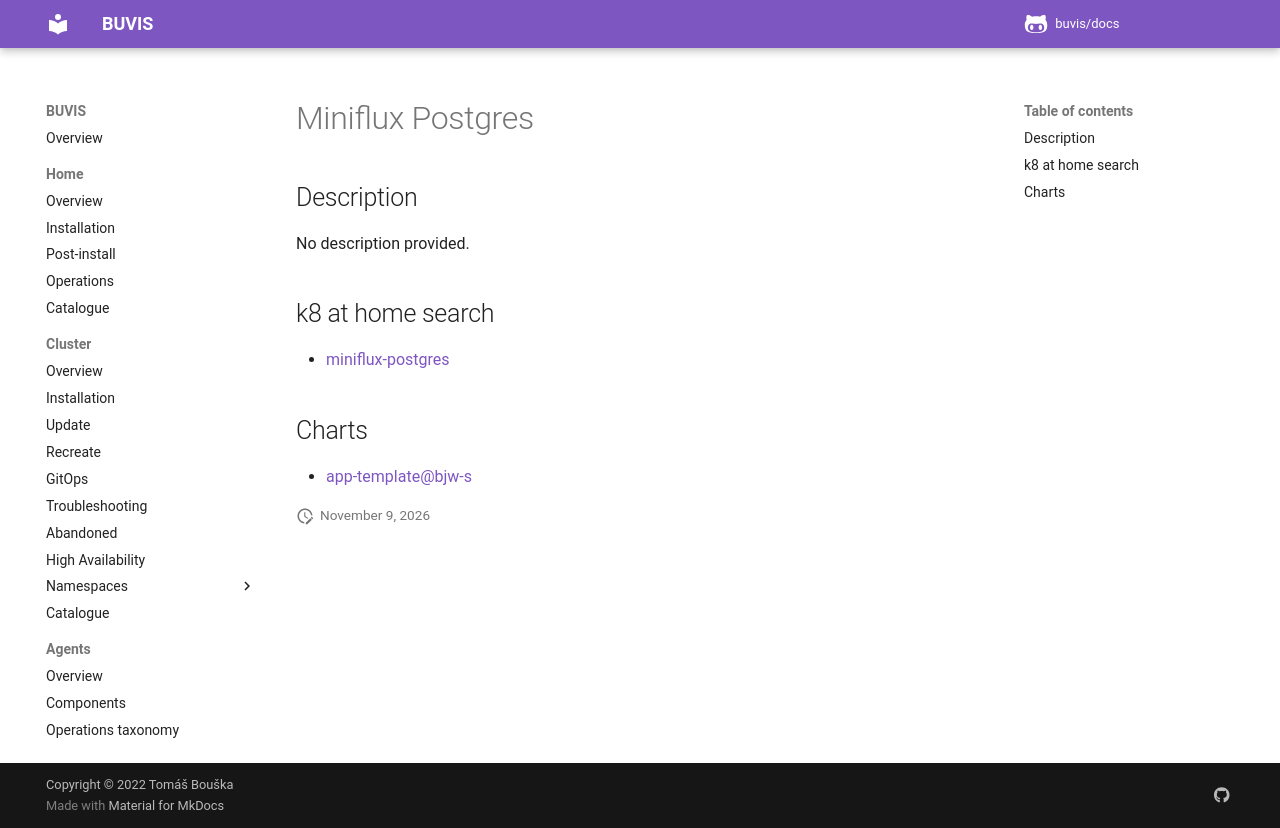

repository: buvis/docs · page: cluster/catalogue/miniflux-postgres/index.html · generator: mkdocs

# Miniflux Postgres

## Description

No description provided.

## k8 at home search

- [miniflux-postgres](https://nanne.dev/k8s-at-home-search/#/miniflux-postgres)

## Charts

- [app-template@bjw-s](https://bjw-s.github.io/helm-charts/)
